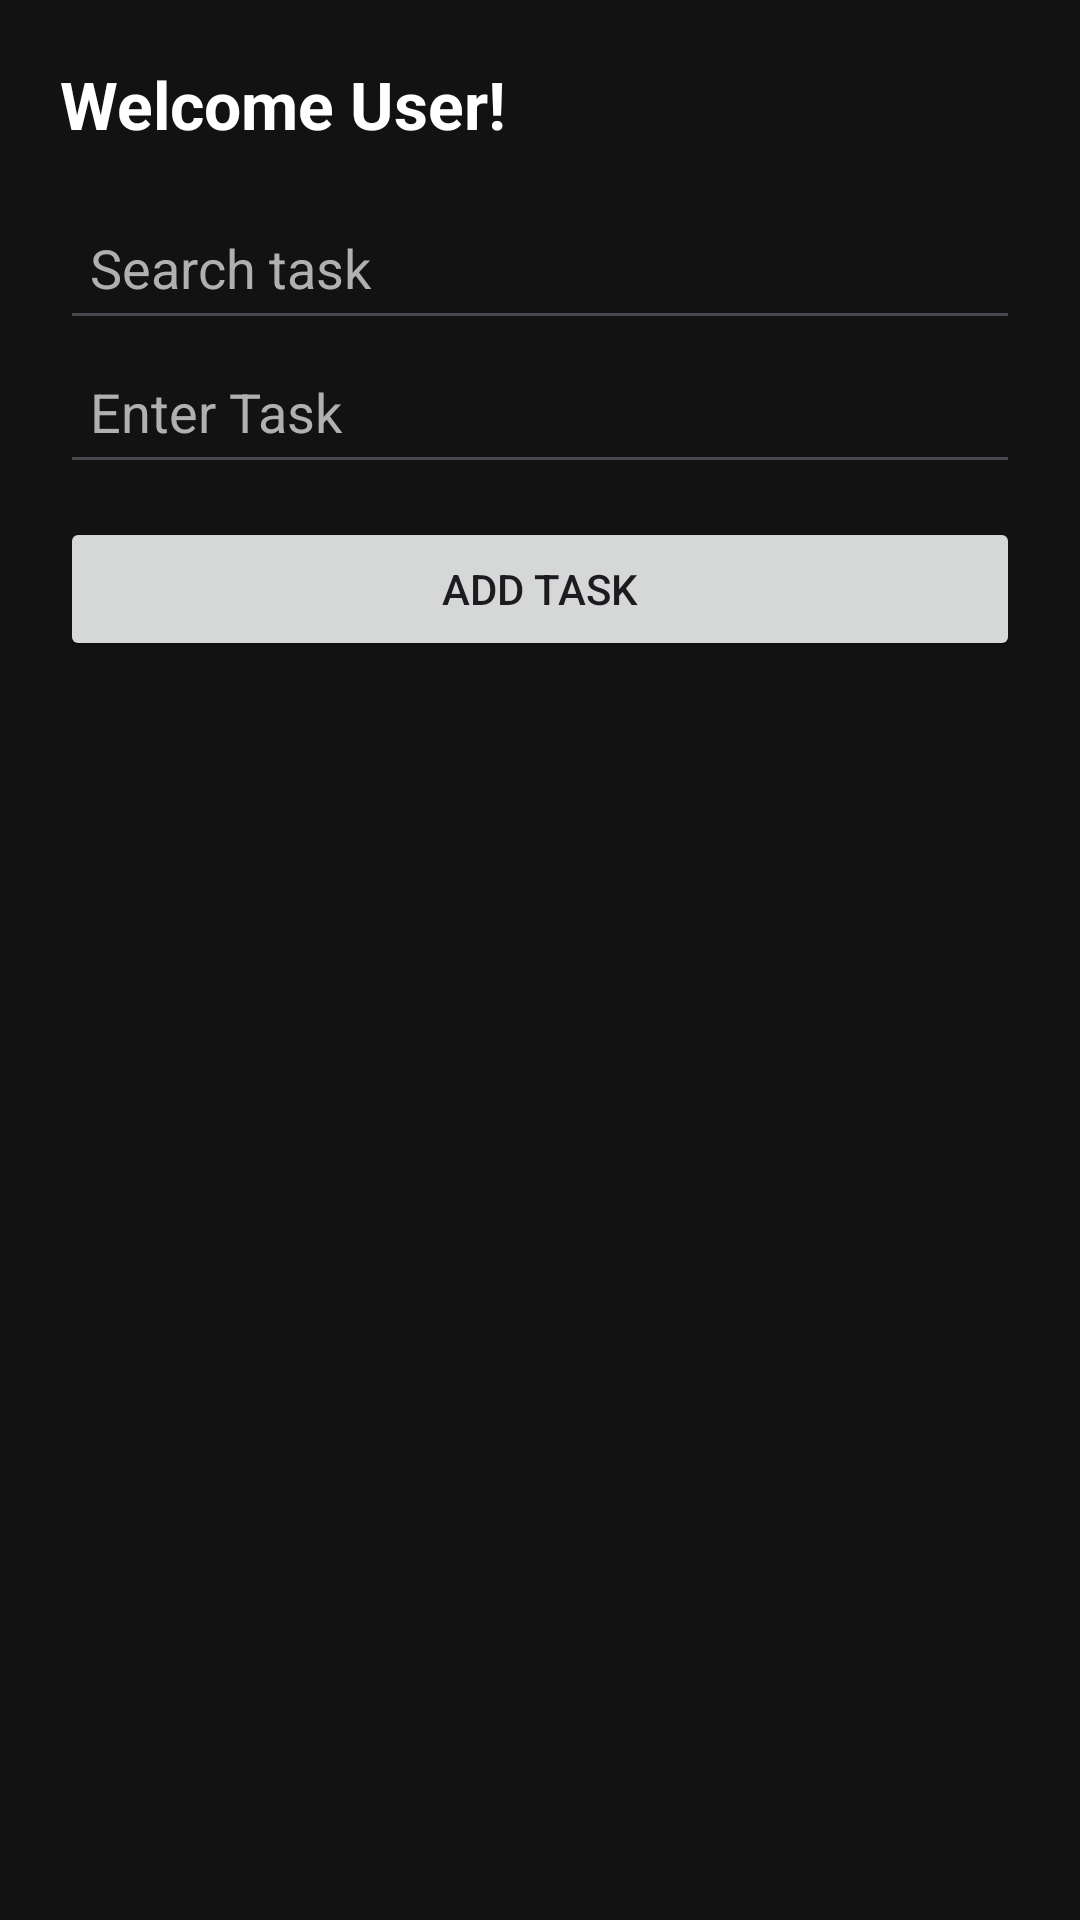

Android layout source for this screen:
<!-- AndroidManifest.xml: application theme Theme.Stud_Task_Manager_App -->
<!-- res/layout/activity_home.xml -->
<LinearLayout xmlns:android="http://schemas.android.com/apk/res/android"
    android:layout_width="match_parent"
    android:layout_height="match_parent"
    android:orientation="vertical"
    android:padding="20dp"
    android:background="@color/bg">

    <TextView
        android:id="@+id/tvWelcome"
        android:layout_width="wrap_content"
        android:layout_height="wrap_content"
        android:text="Welcome User!"
        android:textSize="22sp"
        android:textStyle="bold"
        android:textColor="@color/text"
        android:layout_marginBottom="16dp"/>

    <EditText
        android:id="@+id/etSearch"
        android:layout_width="match_parent"
        android:layout_height="wrap_content"
        android:hint="Search task"
        android:textColor="@color/text"
        android:textColorHint="@color/hint"
        android:minHeight="48dp"
        android:padding="10dp"/>

    <EditText
        android:id="@+id/etTask"
        android:layout_width="match_parent"
        android:layout_height="wrap_content"
        android:hint="Enter Task"
        android:textColor="@color/text"
        android:textColorHint="@color/hint"
        android:minHeight="48dp"
        android:padding="10dp"/>

    <Button
        android:id="@+id/btnAddTask"
        android:layout_width="match_parent"
        android:layout_height="wrap_content"
        android:text="Add Task"
        android:layout_marginTop="11dp"/>

    <androidx.recyclerview.widget.RecyclerView
        android:id="@+id/recyclerView"
        android:layout_width="match_parent"
        android:layout_height="0dp"
        android:layout_weight="1"
        android:layout_marginTop="16dp"/>
</LinearLayout>
<!-- resources referenced by this layout -->
<resources>
  <color name="bg">#121212</color>
  <color name="hint">#B0B0B0</color>
  <color name="text">#FFFFFF</color>
  <style name="Theme.Stud_Task_Manager_App" parent="Base.Theme.Stud_Task_Manager_App" />
  <style name="Base.Theme.Stud_Task_Manager_App" parent="Theme.Material3.DayNight.NoActionBar">
          
          
      </style>
</resources>
